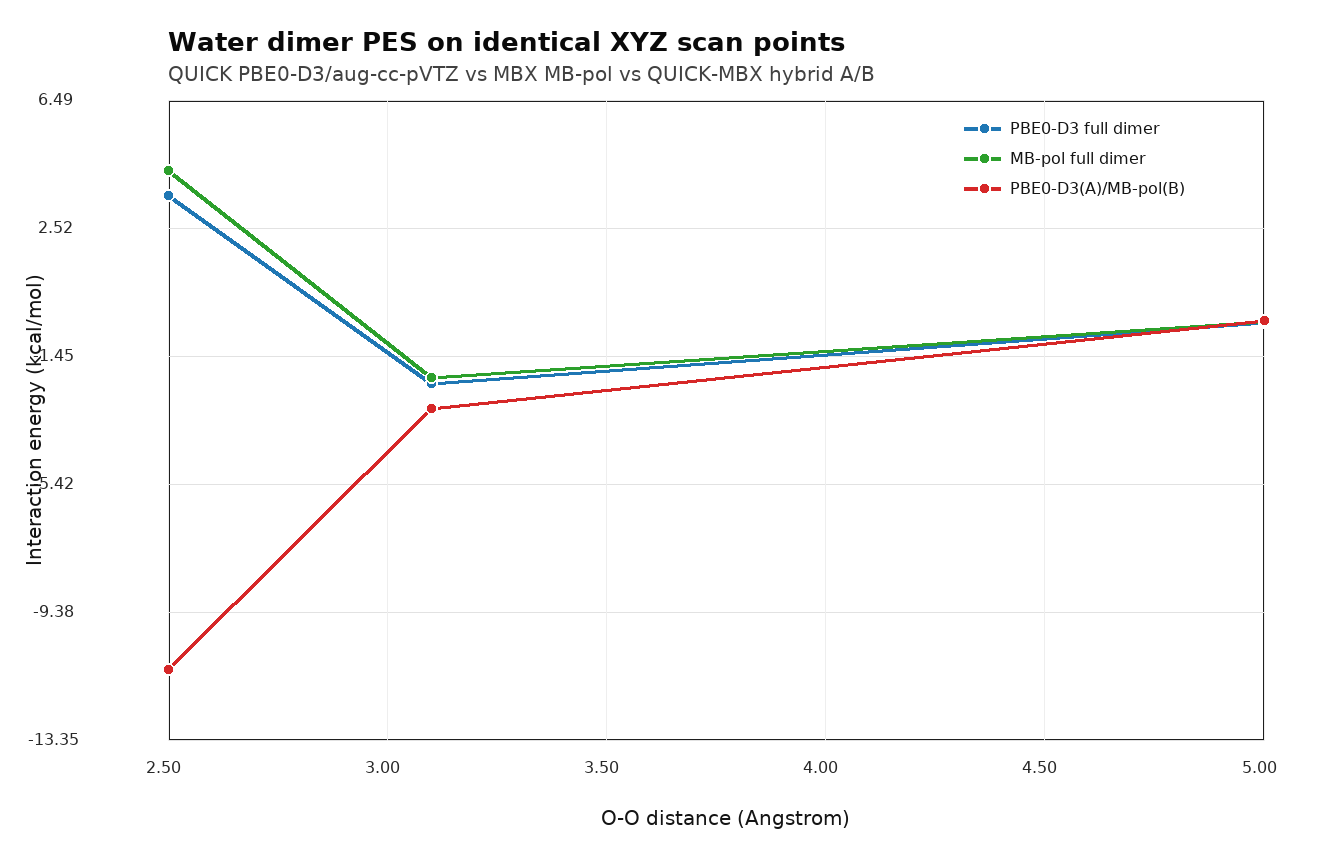

Source data for this figure (header and first rows):
distance_ang, pbe0_d3_kcal, mbpol_kcal, hybrid_ab_kcal, qm_dimer_au, qm_a_iso_au, qm_b_iso_au, hybrid_ab_au, mbpol_total_kcal
2.5, 3.526, 4.318, -11.18, -152.8, -76.38, -76.38, -76.4, 6.387
3.1, -2.309, -2.128, -3.084, -152.8, -76.38, -76.38, -76.38, -0.05902
5.0, -0.4188, -0.385, -0.353, -152.8, -76.38, -76.38, -76.38, 1.684
